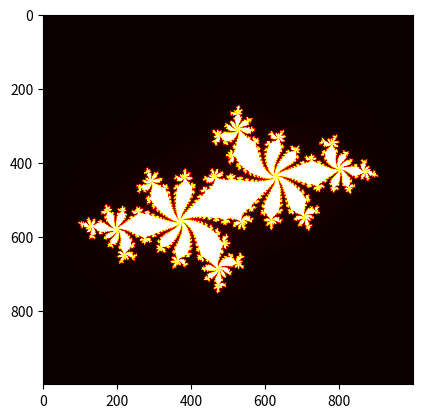

The script that saved this image:
%matplotlib inline

import time
import numpy as np
import matplotlib.pyplot as plt
import matplotlib.cm as cm

# Area of the complex space to investigate
x1, x2, y1, y2 = -1.8, 1.8, -1.8, 1.8
c_real, c_imag = -0.62772, -.42193

# Calculating input parameters
def calc_pure_python(desired_width, max_iterations):
    '''
    Create a list of complex coordinates (zs) and complex 
    parameters (cs), build Julia set, and display
    '''
    x_step = (float(x2 - x1) / float(desired_width))
    y_step = (float(y1 - y2) / float(desired_width))
    x = []
    y = []
    ycoord = y2
    while ycoord > y1:
        y.append(ycoord)
        ycoord += y_step
    xcoord = x1
    while xcoord < x2:
        x.append(xcoord)
        xcoord += x_step
    # Build a list of coordinates and the initial conidition for each cell
    # The initial condition is a constant and we could use a single value
    # instead of an array, but the aim is to simulate a real-world scenario
    # with several inputs to our function
    zs = []
    cs = []
    for ycoord in y:
        for xcoord in x:
            zs.append(complex(xcoord, ycoord))
            cs.append(complex(c_real, c_imag))
            
    print("Length of x: " + str(len(x)))
    print("Total elements: " + str(len(zs)))
    start_time = time.time()
    output = calculate_z_serial_purepython(max_iterations, zs, cs)
    end_time = time.time()
    secs = end_time - start_time
    print('calculate_z_serial_purepython took ' + str(secs) + ' seconds')
    
    # This sum is expected for a 1000^2 grid with 300 iterations.
    # It catches minor errors we might introduce when we are
    # working on a fixed set of inputs
    assert(sum(output) == 33219980)
    
    return output

def calculate_z_serial_purepython(maxiter, zs, cs):
    '''
    Calculate output list using Julia update rule
    '''
    output = [0] * len(zs)
    for i in range(len(zs)):
        n = 0
        z = zs[i]
        c = cs[i]
        while abs(z) < 2 and n < maxiter:
            z = z * z + c
            n += 1
        output[i] = n
    return output

# Main method
# Calcualte the Julia set using a pure Python solution with
# reasonable defaults for a laptop
output = calc_pure_python(desired_width = 1000, max_iterations = 300)

output = np.array(output).reshape((-1, 1000))
output = output.astype(float)

plt.imshow(output, cmap='hot')

from functools import wraps

def timefn(fn):
    @wraps(fn)
    def measure_time(*args, **kwargs):
        t1 = time.time()
        result = fn(*args, **kwargs)
        t2 = time.time()
        print('@timefn: ' + fn.__name__ + ' took ' + str(t2 - t1) + ' seconds')
        return result
    return measure_time

@timefn
def calculate_z_serial_purepython(maxiter, zs, cs):
    '''
    Calculate output list using Julia update rule
    '''
    output = [0] * len(zs)
    for i in range(len(zs)):
        n = 0
        z = zs[i]
        c = cs[i]
        while abs(z) < 2 and n < maxiter:
            z = z * z + c
            n += 1
        output[i] = n
    return output

output = calc_pure_python(desired_width = 1000, max_iterations = 300)